Labelled photos from "ecg_image_data", an image-classification folder in nithishthammatam/final_project_02. The possible labels are: fusion beat, normal beat, supraventricular beat, ventricular beat.

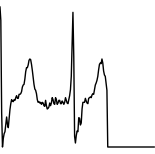
Label: supraventricular beat

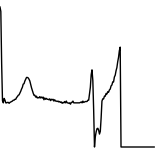
Label: normal beat

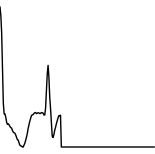
Label: ventricular beat

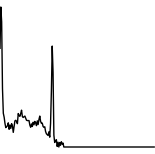
Label: fusion beat

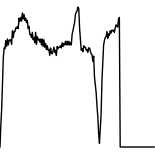
Label: normal beat

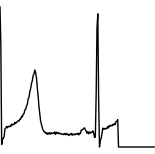
Label: normal beat
